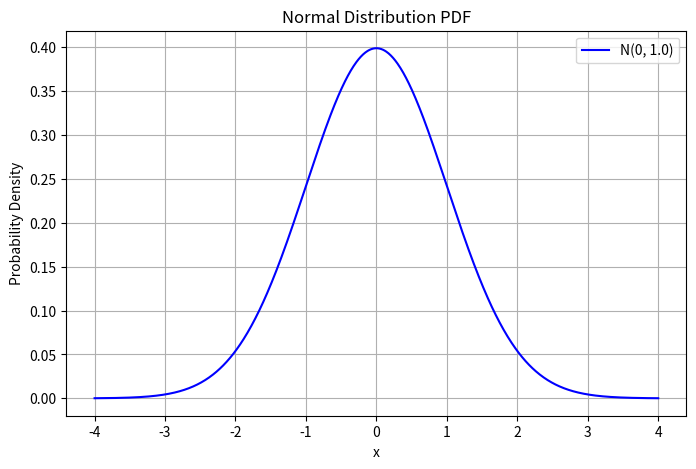

The matplotlib source for this figure:
import numpy as np
import matplotlib.pyplot as plt
from scipy.stats import norm

def plot_and_save_normal_pdf(mu, sigma, filename="normal_pdf.jpg"):
    """
    繪製常態分布的機率密度函數（PDF）並儲存為 JPG 圖檔

    :param mu: 常態分布的平均值 (mean)
    :param sigma: 常態分布的標準差 (standard deviation)
    :param filename: 儲存的圖檔名稱，預設為 "normal_pdf.jpg"
    """
    # 定義 x 軸範圍
    x = np.linspace(mu - 4 * sigma, mu + 4 * sigma, 1000)
    # 計算機率密度函數
    y = norm.pdf(x, mu, sigma)
    
    # 繪製圖形
    plt.figure(figsize=(8, 5))
    plt.plot(x, y, label=f'N({mu}, {sigma**2})', color='blue')
    plt.title('Normal Distribution PDF')
    plt.xlabel('x')
    plt.ylabel('Probability Density')
    plt.legend()
    plt.grid()
    
    # 顯示圖形
    plt.show()
    
    # 儲存圖檔
    plt.savefig(filename, format='jpg')
    plt.close()
    print(f"圖檔已儲存為 {filename}")

# 範例使用
plot_and_save_normal_pdf(0, 1.0)  # 繪製標準常態分布並儲存為 normal_pdf.jpg
